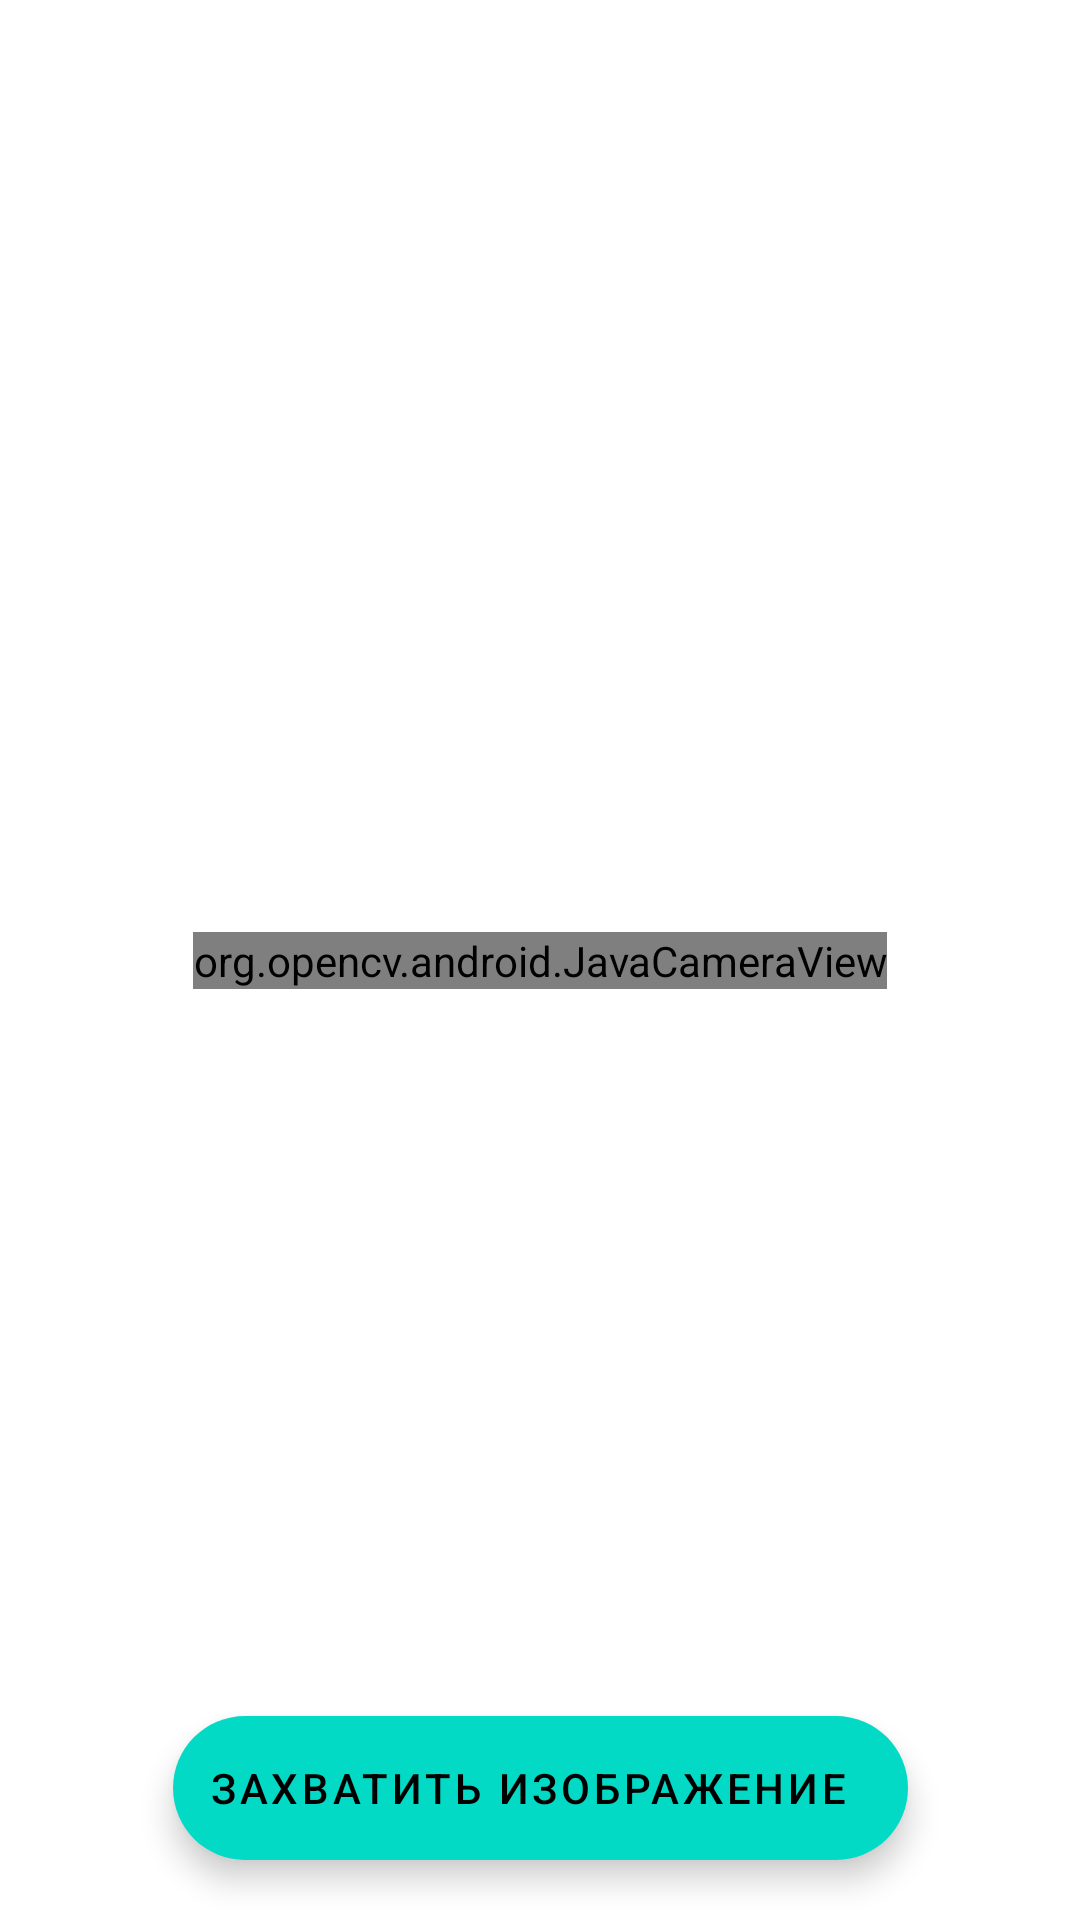

This screen was rendered from an Android layout file. Write that file and the resources it references.
<!-- AndroidManifest.xml: application theme AppTheme -->
<!-- res/layout/fragment_camera.xml -->
<?xml version="1.0" encoding="utf-8"?>
<androidx.constraintlayout.widget.ConstraintLayout xmlns:android="http://schemas.android.com/apk/res/android"
    xmlns:app="http://schemas.android.com/apk/res-auto"
    android:layout_width="match_parent"
    android:layout_height="match_parent">

    <org.opencv.android.JavaCameraView
        android:id="@+id/cameraView"
        android:layout_width="wrap_content"
        android:layout_height="wrap_content"
        app:layout_constraintTop_toTopOf="parent"
        app:layout_constraintBottom_toBottomOf="parent"
        app:layout_constraintStart_toStartOf="parent"
        app:layout_constraintEnd_toEndOf="parent"
        app:camera_id="back" />

    <com.google.android.material.floatingactionbutton.ExtendedFloatingActionButton
        android:id="@+id/captureButton"
        android:layout_marginBottom="20dp"
        android:layout_width="wrap_content"
        android:layout_height="wrap_content"
        android:text="@string/capture_image"
        app:layout_constraintBottom_toBottomOf="parent"
        app:layout_constraintLeft_toLeftOf="parent"
        app:layout_constraintRight_toRightOf="parent" />

</androidx.constraintlayout.widget.ConstraintLayout>
<!-- resources referenced by this layout -->
<resources>
  <string name="capture_image">Захватить изображение</string>
  <style name="AppTheme" parent="Theme.MaterialComponents.DayNight">
          
          <item name="colorPrimary">@color/colorPrimary</item>
          <item name="colorPrimaryDark">@color/colorPrimaryDark</item>
          <item name="colorAccent">@color/colorAccent</item>
      </style>
  <color name="colorPrimary">#fcff59</color>
  <color name="colorPrimaryDark">#ebe30c</color>
  <color name="colorAccent">#e0e00b</color>
</resources>
